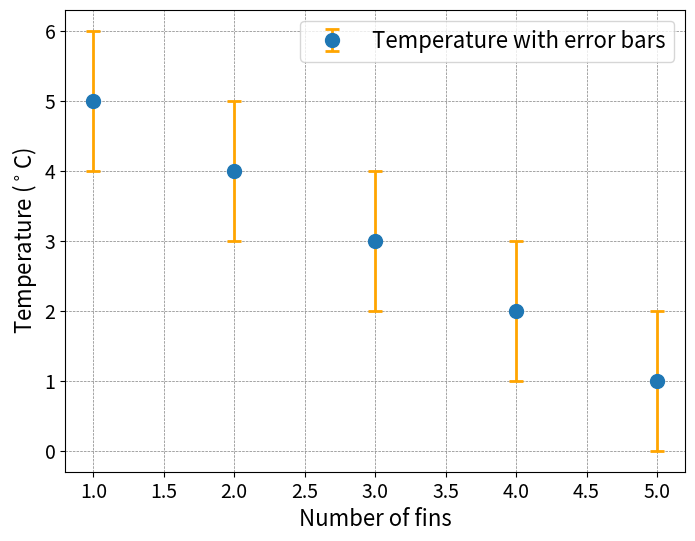

Write the Python code that produced this figure.
import matplotlib.pyplot as plt


def plot(xdata, ydata, y_errors, xlabel, horizontal_line=0):
    """
    Plots a graph of the data points with y error. Option to include a vertical
    dotted line.
    """

    # Adjust the figure size
    plt.figure(figsize=(8, 6))

    # Plotting with error bars
    plt.errorbar(
        xdata,
        ydata,
        yerr=y_errors,
        fmt="o",
        linestyle="None",
        ecolor="orange",
        elinewidth=2,
        capsize=5,
        capthick=2,
        label="Temperature with error bars",
        markersize=10,
    )

    plt.ylabel(r"Temperature ($^\circ$C)", fontsize=16)
    plt.xlabel(xlabel, fontsize=16)
    plt.xticks(fontsize=14)
    plt.yticks(fontsize=14)

    plt.legend(loc="upper right", fontsize=16)

    plt.grid(True, linestyle="--", linewidth=0.5, color="grey")
    plt.show()


# %%
xdata = [1, 2, 3, 4, 5]
ydata = [5, 4, 3, 2, 1]
y_errors = [1, 1, 1, 1, 1]

plot(xdata, ydata, y_errors, "Number of fins")

# %%
